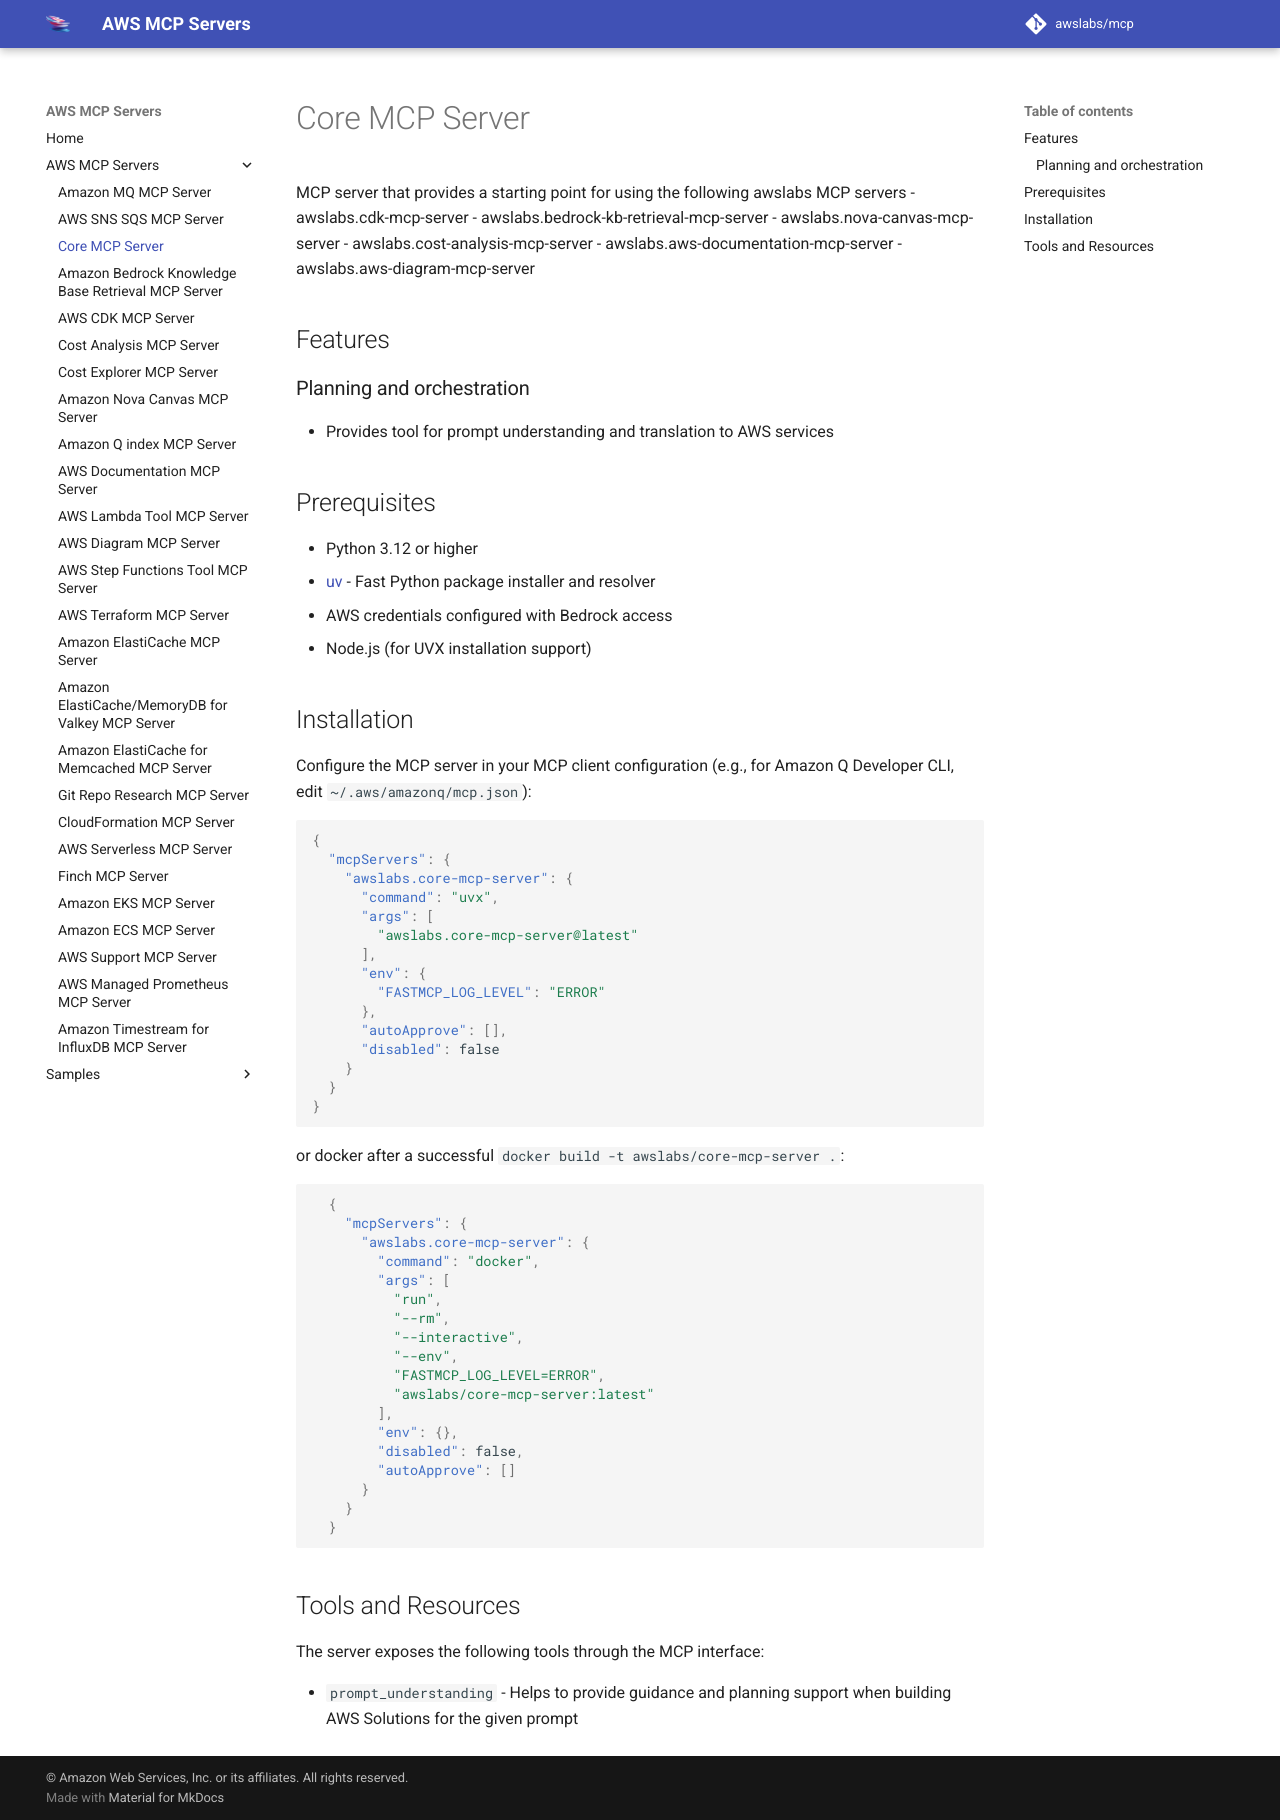

repository: tenzingsherpaa/mcp · page: servers/core-mcp-server/index.html · generator: mkdocs

# Core MCP Server

MCP server that provides a starting point for using the following awslabs MCP servers
- awslabs.cdk-mcp-server
- awslabs.bedrock-kb-retrieval-mcp-server
- awslabs.nova-canvas-mcp-server
- awslabs.cost-analysis-mcp-server
- awslabs.aws-documentation-mcp-server
- awslabs.aws-diagram-mcp-server

## Features


### Planning and orchestration

- Provides tool for prompt understanding and translation to AWS services

## Prerequisites

- Python 3.12 or higher
- [uv](https://github.com/astral-sh/uv) - Fast Python package installer and resolver
- AWS credentials configured with Bedrock access
- Node.js (for UVX installation support)


## Installation

Configure the MCP server in your MCP client configuration (e.g., for Amazon Q Developer CLI, edit `~/.aws/amazonq/mcp.json`):

```json
{
  "mcpServers": {
    "awslabs.core-mcp-server": {
      "command": "uvx",
      "args": [
        "awslabs.core-mcp-server@latest"
      ],
      "env": {
        "FASTMCP_LOG_LEVEL": "ERROR"
      },
      "autoApprove": [],
      "disabled": false
    }
  }
}
```

or docker after a successful `docker build -t awslabs/core-mcp-server .`:

```json
  {
    "mcpServers": {
      "awslabs.core-mcp-server": {
        "command": "docker",
        "args": [
          "run",
          "--rm",
          "--interactive",
          "--env",
          "FASTMCP_LOG_LEVEL=ERROR",
          "awslabs/core-mcp-server:latest"
        ],
        "env": {},
        "disabled": false,
        "autoApprove": []
      }
    }
  }
```

## Tools and Resources

The server exposes the following tools through the MCP interface:

- `prompt_understanding` - Helps to provide guidance and planning support when building AWS Solutions for the given prompt
